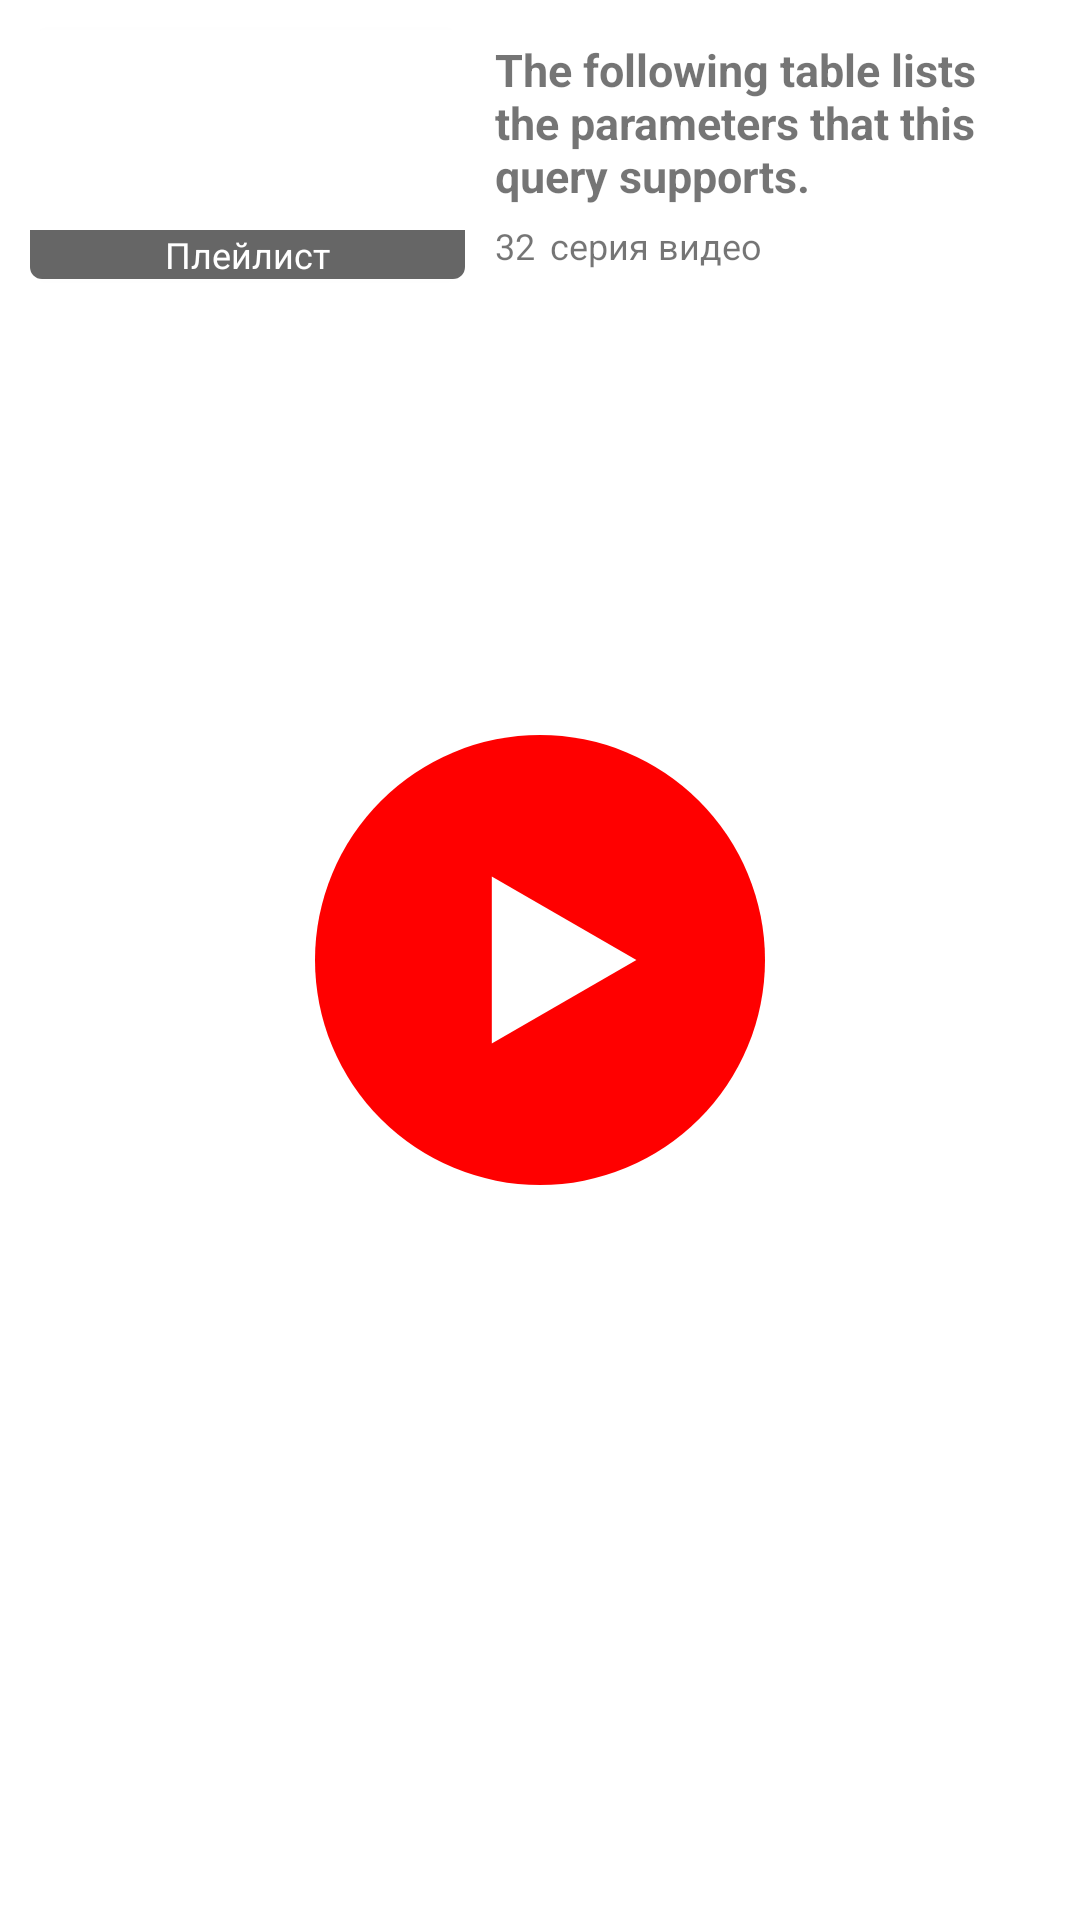

Reconstruct the res/layout file that produces this screen, plus the resources it refers to.
<!-- AndroidManifest.xml: application theme SplashScreenTheme -->
<!-- res/layout/list_holder.xml -->
<?xml version="1.0" encoding="utf-8"?>
<androidx.constraintlayout.widget.ConstraintLayout xmlns:android="http://schemas.android.com/apk/res/android"
    xmlns:app="http://schemas.android.com/apk/res-auto"
    android:layout_width="match_parent"
    android:layout_height="wrap_content"
    android:orientation="horizontal">

    <androidx.cardview.widget.CardView
        android:id="@+id/card_view_image"
        android:layout_width="wrap_content"
        android:layout_height="wrap_content"
        android:layout_margin="10dp"
        app:cardCornerRadius="4dp"
        app:layout_constraintCircleRadius="50dp"
        app:layout_constraintLeft_toLeftOf="parent"
        app:layout_constraintTop_toTopOf="parent">

        <androidx.constraintlayout.widget.ConstraintLayout
            android:layout_width="wrap_content"
            android:layout_height="wrap_content"
            android:orientation="vertical">

            <ImageView
                android:id="@+id/image_holder"
                android:layout_width="145dp"
                android:layout_height="83dp"
                android:src="@drawable/imegtwo"
                app:layout_constraintLeft_toLeftOf="parent"
                app:layout_constraintRight_toRightOf="parent"
                app:layout_constraintTop_toTopOf="parent" />

            <TextView
                android:id="@+id/tv_playlist"
                android:layout_width="145dp"
                android:layout_height="wrap_content"
                android:background="#99000000"
                android:gravity="center"
                android:text="@string/playlist"
                android:textColor="@color/white"
                android:textSize="12sp"
                app:layout_constraintBottom_toBottomOf="@id/image_holder"
                app:layout_constraintLeft_toLeftOf="@id/image_holder"
                app:layout_constraintRight_toRightOf="@id/image_holder" />

        </androidx.constraintlayout.widget.ConstraintLayout>

    </androidx.cardview.widget.CardView>

    <LinearLayout
        android:layout_width="0dp"
        android:layout_height="wrap_content"
        android:layout_margin="10dp"
        android:layout_weight="1"
        android:orientation="vertical"
        app:layout_constraintBottom_toBottomOf="@+id/card_view_image"
        app:layout_constraintLeft_toRightOf="@+id/card_view_image"
        app:layout_constraintRight_toRightOf="parent"
        app:layout_constraintTop_toTopOf="@+id/card_view_image">

        <TextView
            android:id="@+id/tv_title"
            android:layout_width="match_parent"
            android:layout_height="wrap_content"
            android:text="@string/the_following_table_lists_the_parameters_that_this_query_supports"
            android:textSize="15sp"
            android:textStyle="bold" />

        <LinearLayout
            android:layout_width="wrap_content"
            android:layout_height="wrap_content"
            android:orientation="horizontal">

            <TextView
                android:id="@+id/tv_amount_series"
                android:layout_width="wrap_content"
                android:layout_height="wrap_content"
                android:layout_marginTop="5dp"
                android:text="@string/_32"
                android:textSize="12sp" />

            <TextView
                android:id="@+id/tv_series"
                android:layout_width="wrap_content"
                android:layout_height="wrap_content"
                android:layout_marginLeft="5dp"
                android:layout_marginTop="5dp"
                android:text="@string/video_series"
                android:textSize="12sp" />

        </LinearLayout>

    </LinearLayout>

</androidx.constraintlayout.widget.ConstraintLayout>
<!-- resources referenced by this layout -->
<resources>
  <color name="white">#FFFF</color>
  <string name="_32">32</string>
  <string name="playlist">Плейлист</string>
  <string name="the_following_table_lists_the_parameters_that_this_query_supports">The following table lists the parameters that this query supports.</string>
  <string name="video_series">серия видео </string>
  <style name="SplashScreenTheme" parent="Theme.MaterialComponents.Light.NoActionBar">
          <item name="android:windowBackground">@drawable/splash_image</item>
          <item name="android:statusBarColor" tools:targetApi="lollipop">@color/white</item>
      </style>
  <!-- drawable splash_image (drawable) -->
  <?xml version="1.0" encoding="utf-8"?>
  <layer-list xmlns:android="http://schemas.android.com/apk/res/android">
  <item android:drawable="@color/white"/>
      <item android:drawable="@drawable/ic_splash_play_button" android:gravity="center"/>
  </layer-list>
  <!-- drawable ic_splash_play_button (drawable-v24) -->
  <vector xmlns:android="http://schemas.android.com/apk/res/android"
      android:width="150dp"
      android:height="150dp"
      android:viewportWidth="56"
      android:viewportHeight="56">
    <path
        android:pathData="M28,28m-28,0a28,28 0,1 1,56 0a28,28 0,1 1,-56 0"
        android:fillColor="#FF0000"/>
    <path
        android:pathData="M40,28L22,38.3923L22,17.6077L40,28Z"
        android:fillColor="#ffffff"/>
  </vector>
</resources>
